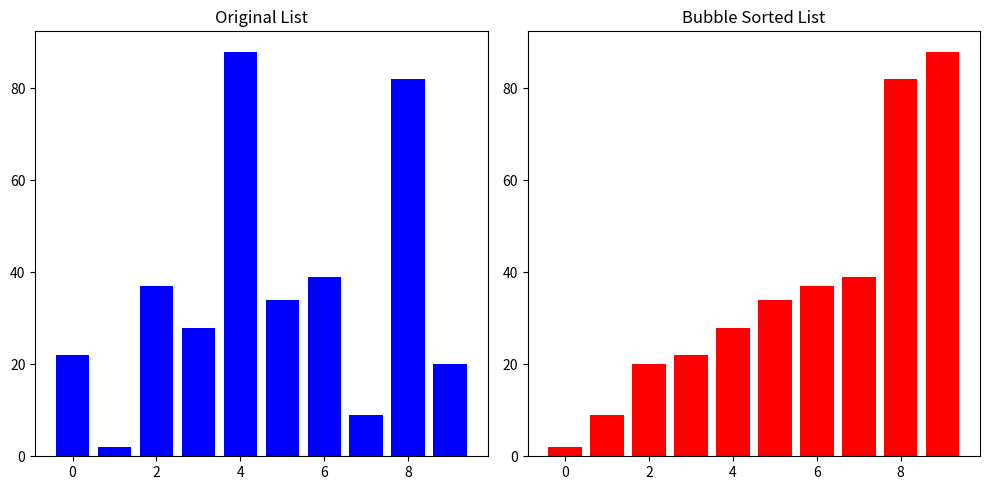

Reproduce this figure in Python.
# Sorting Algorithm Visualizer
import random
import time
import matplotlib.pyplot as plt

# Bubble Sort Function
def bubble_sort(arr):
    n = len(arr)
    for i in range(n):
        for j in range(0, n-i-1):
            if arr[j] > arr[j+1]:
                arr[j], arr[j+1] = arr[j+1], arr[j]
    return arr

# Quicksort Function
def quicksort(arr):
    if len(arr) <= 1:
        return arr
    pivot = arr[len(arr) // 2]
    left = [x for x in arr if x < pivot]
    middle = [x for x in arr if x == pivot]
    right = [x for x in arr if x > pivot]
    return quicksort(left) + middle + quicksort(right)

# Generate Random List
random_list = random.sample(range(1, 100), 10)
print("Original List:", random_list)

# Start Timer
start_time = time.time()

# Sort List Using Bubble Sort
bubble_sorted_list = bubble_sort(random_list[:])
print("Bubble Sorted List:", bubble_sorted_list)

# Calculate Time Taken by Bubble Sort
end_time = time.time()
bubble_sort_time = end_time - start_time
print("Time taken by Bubble Sort: ", bubble_sort_time, "seconds")

# Start Timer
start_time = time.time()

# Sort List Using Quicksort
quicksort_sorted_list = quicksort(random_list[:])
print("Quicksort Sorted List:", quicksort_sorted_list)

# Calculate Time Taken by Quicksort
end_time = time.time()
quicksort_time = end_time - start_time
print("Time taken by Quicksort: ", quicksort_time, "seconds")

# Plotting the original and sorted lists
plt.figure(figsize=(10, 5))

plt.subplot(1, 2, 1)
plt.bar(range(len(random_list)), random_list, color='b')
plt.title('Original List')

plt.subplot(1, 2, 2)
plt.bar(range(len(bubble_sorted_list)), bubble_sorted_list, color='r')
plt.title('Bubble Sorted List')

plt.tight_layout()
plt.show()

if __name__ == '__main__':
    pass
